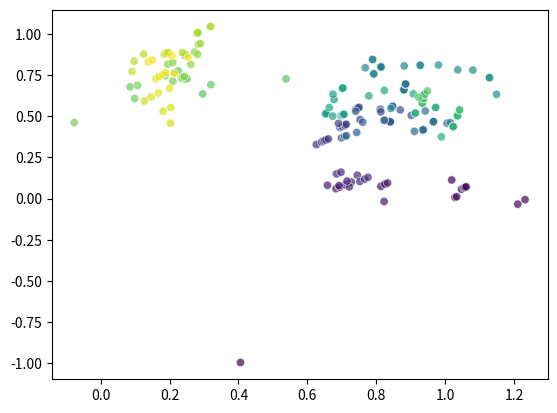
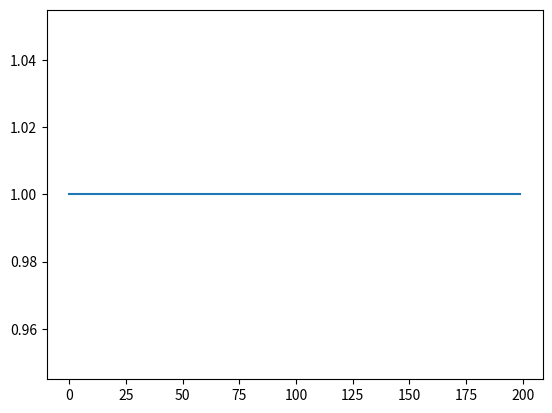

These charts were generated, in order, by the following Python code:
import random 
import numpy as np
import math
import matplotlib.pyplot as plot


class sgd(): 

    def __init__(self):
        self._mn = [0, 0]
        self._mp = [5, 5]
        self._N = 200  # numero di campioni 
        self._sigma = 0.5  # varianza
        self._u = 0.2   # step size
        # inizializzazione di beta 
        self._b0 = random.uniform(-3, 3)
        self._b1 = random.uniform(-3, 3)
        # preparazione del dataset 
        data_positive = self._data_generation(self._mp[0], self._mp[1], self._sigma, int(self._N/2), 1)
        data_negative = self._data_generation(self._mn[0], self._mn[1], self._sigma, int(self._N/2), -1)
        self._dataset = np.concatenate((data_positive, data_negative), axis=0) # tutti i dati in una sola matrice
        indices = np.arange(self._dataset.shape[0])  # shuffle del dataset 
        np.random.shuffle(indices)
        self._dataset = self._dataset[indices]

        # test dataset 
        # print(self._dataset[103])
        # print(self._dataset[5])
        # print(self._dataset[77])
        # print(self._dataset[167])

    def sgd(self, decreasing=False): 
        if decreasing == True: 
            tau = 500
            self._u = tau
        b0s = np.ones(self._dataset.shape[0])
        b1s = np.ones(self._dataset.shape[0])
        Js = np.ones(self._dataset.shape[0])
        for i in range(self._dataset.shape[0]): 
            sample = self._dataset[i] # estrazione di un campione 
            # aggiornamento del pesi 
            grad = self._loss_grad(sample[0], sample[1], sample[2], self._b0, self._b1)
            self._b0 = self._b0 - self._u*grad[0]
            self._b1 = self._b1 - self._u*grad[1]
            b0s[i] = self._b0
            b1s[i] = self._b1
            Js[i] = 1 # self._cost()
            if decreasing == True: 
                self._u = tau/(1+i)
        return b0s, b1s, Js

    def plot_results(self, b0s, b1s, Js):
        num_points = self._dataset.shape[0]
        plot.figure()
        plot.scatter(b0s, b1s, c=np.arange(num_points), cmap='viridis', alpha=0.7, edgecolors='w', linewidth=0.5)
        plot.savefig('scatter_weights.png')

        plot.figure()
        plot.plot(range(self._dataset.shape[0]), Js)
        plot.savefig('cost.png')

        print('b0 = '+str(self._b0))
        print('b1 = '+str(self._b1))



    def _data_generation(self, m0, m1, sigma, N, label): 
        data = np.zeros((N, 3)) # inzializzazione del vettore 
        data[:, 0] = np.random.normal(m0, math.sqrt(sigma), (1, N))
        data[:, 1] = np.random.normal(m1, math.sqrt(sigma), (1, N))
        data[:, 2] = np.ones(N)*label
        # data[:, 2] = np.round(data[:, 2]).astype(int)
        # print(data)
        return data

    def _loss_grad(self, x0, x1, label, b0, b1): 
        '''Fa il gradiente della loss su un campione'''
        exponent = label*x0*b0 + label*x1*b1
        factor = -label/(np.exp(exponent)+1)
        grad0 = factor*x0
        grad1 = factor*x1
        return [grad0, grad1]
    
    def _loss(self, x0, x1, label, b0, b1): 
        exponent = label*x0*b0 + label*x1*b1  # y*x^T*b
        loss = np.log(1+np.exp(-1*exponent))
        return loss


    def _cost(self): 
        '''calcola il costo coni valori attuali'''
        J = 0
        for i in range(self._dataset.shape[0]):
            sample = self._dataset[i]
            J += self._loss(sample[0], sample[1], sample[2], self._b0, self._b1)
        
        J = J/(self._dataset.shape[0])  # media della loss (valore atteso)
        return J

obj = sgd()
b0s, b1s, Js = obj.sgd(False)
obj.plot_results(b0s, b1s, Js)
print("I plot sono salvati come immagini nella cartella di lavoro")
